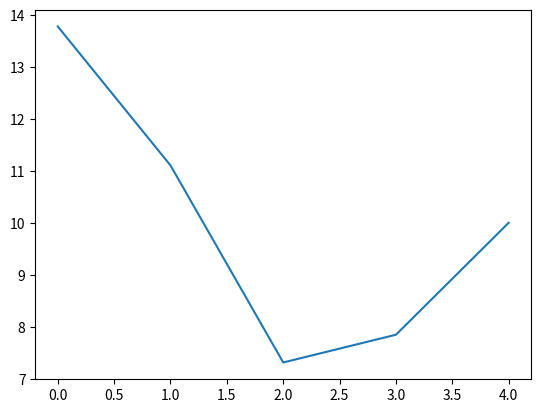

Write Python code to recreate this figure.


import matplotlib.pyplot as mpl

circle_depth = [13.786, 11.113, 7.322, 7.856, 10.01]
print(circle_depth)
mpl.plot(circle_depth)


